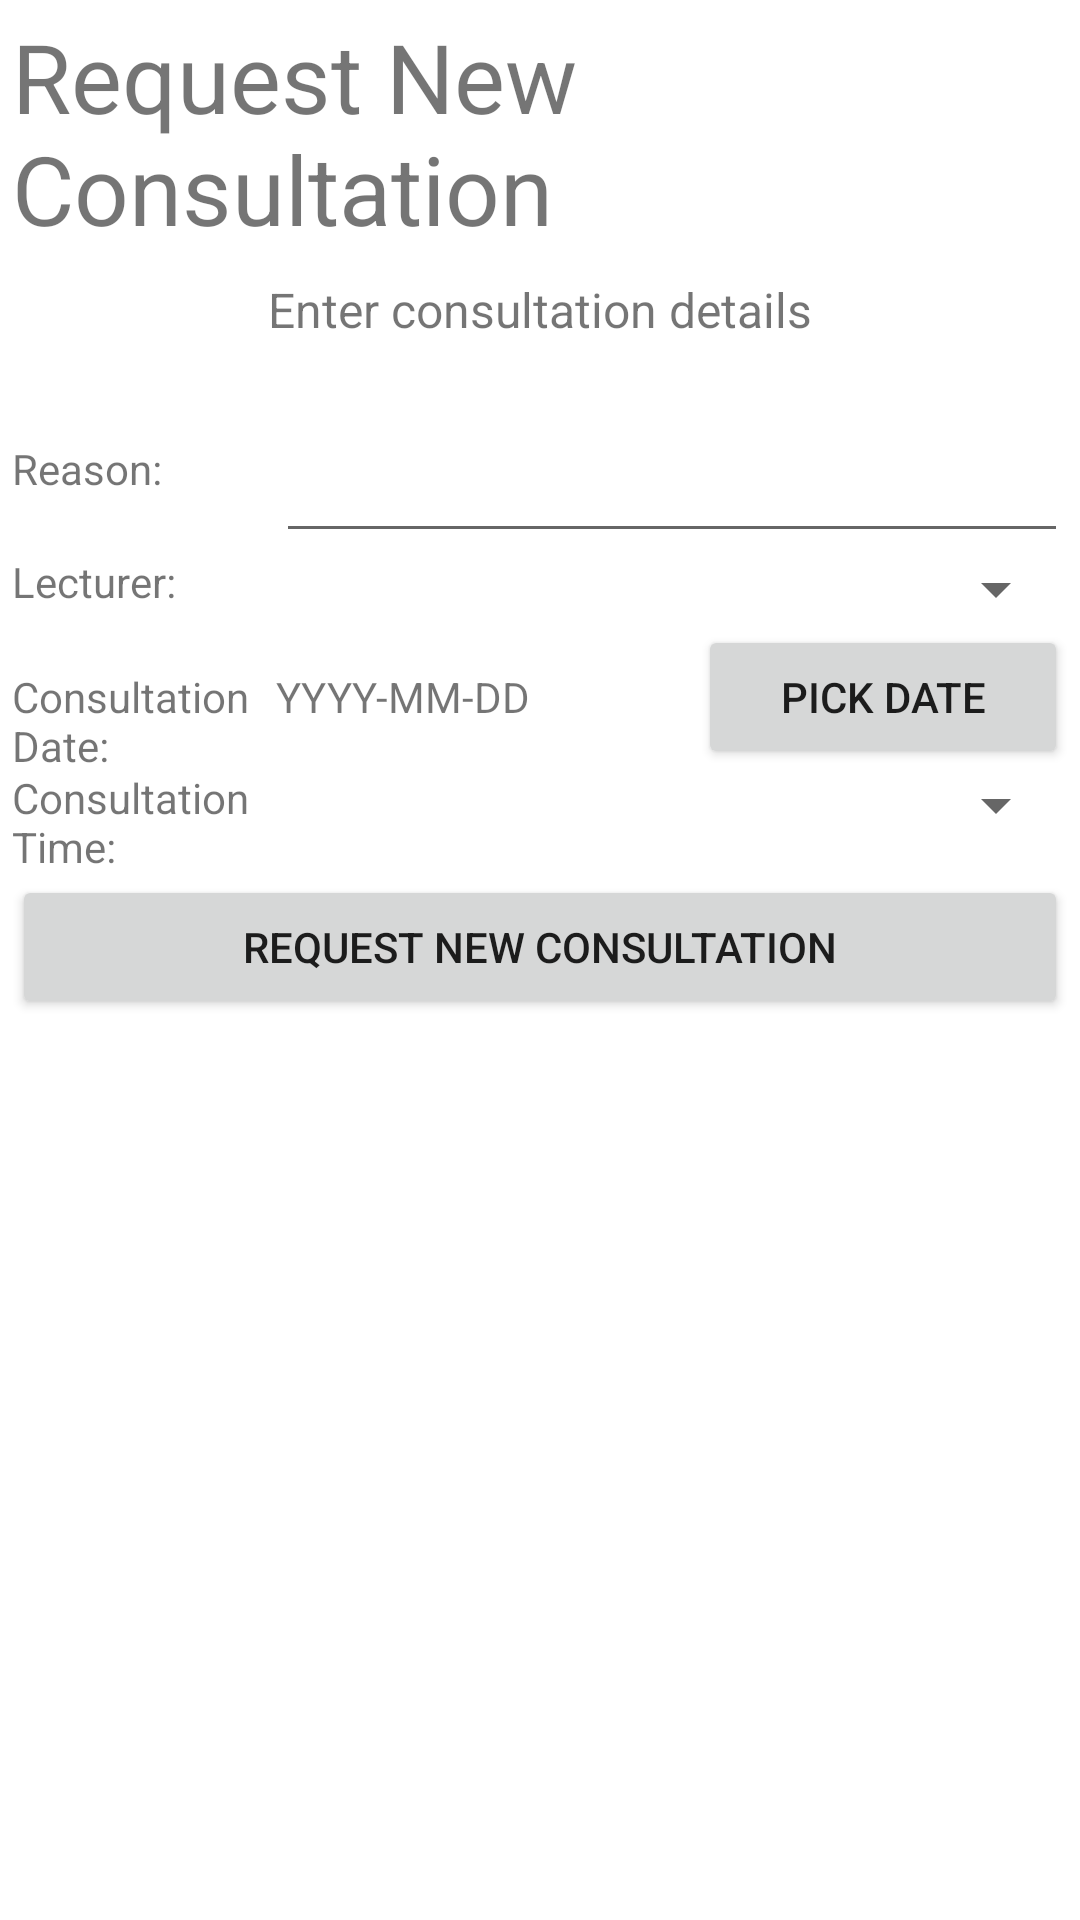

Write the Android layout XML for this screen, with the resource values it uses.
<!-- AndroidManifest.xml: application theme Theme.CSC557_OCT22 -->
<!-- res/layout/activity_request_appointment.xml -->
<?xml version="1.0" encoding="utf-8"?>
<GridLayout
    xmlns:android="http://schemas.android.com/apk/res/android"
    android:layout_width="match_parent"
    android:layout_height="match_parent"
    android:useDefaultMargins="true"
    android:alignmentMode="alignBounds"
    android:columnOrderPreserved="false"
    android:columnCount="2"
    >

    <TextView
        android:layout_columnSpan="2"
        android:layout_gravity="center_horizontal"
        android:text="Request New Consultation"
        android:textSize="32dip" />

    <TextView
        android:layout_columnSpan="2"
        android:layout_gravity="center"
        android:text="Enter consultation details"
        android:textSize="16dip" />

    <LinearLayout
        android:layout_width="fill_parent"
        android:layout_height="fill_parent"
        android:orientation="vertical" >

        <LinearLayout
            android:layout_width="fill_parent"
            android:layout_height="wrap_content"
            android:orientation="horizontal" >

            <TextView
                android:layout_width="0dp"
                android:layout_height="wrap_content"
                android:layout_weight="0.25"
                android:text="Reason:" />

            <EditText
                android:id="@+id/txtReason"
                android:layout_width="0dp"
                android:layout_height="wrap_content"
                android:layout_weight="0.75"
                android:inputType="textMultiLine"
                android:lines="2" />
        </LinearLayout>

        <LinearLayout
            android:layout_width="fill_parent"
            android:layout_height="wrap_content"
            android:orientation="horizontal" >

            <TextView
                android:layout_width="0dp"
                android:layout_height="wrap_content"
                android:layout_weight="0.25"
                android:text="Lecturer:" />

            <Spinner
                android:id="@+id/spLecturer"
                android:layout_width="0dp"
                android:layout_height="wrap_content"
                android:layout_weight="0.75" />
        </LinearLayout>

        <LinearLayout
            android:layout_width="fill_parent"
            android:layout_height="wrap_content"
            android:orientation="horizontal" >
            <TextView
                android:layout_width="0dp"
                android:layout_height="wrap_content"
                android:layout_weight="0.25"
                android:text="Consultation Date:" />

            <TextView
                android:id="@+id/tvDate"
                android:layout_width="0dp"
                android:layout_height="wrap_content"
                android:layout_weight="0.4"
                android:text="YYYY-MM-DD" />

            <Button
                android:layout_width="0dp"
                android:layout_height="wrap_content"
                android:text="Pick Date"
                android:layout_weight="0.35"
                android:onClick="showDatePickerDialog" />

        </LinearLayout>

        <LinearLayout
            android:layout_width="fill_parent"
            android:layout_height="wrap_content"
            android:orientation="horizontal" >

            <TextView
                android:layout_width="0dp"
                android:layout_height="wrap_content"
                android:layout_weight="0.25"
                android:text="Consultation Time:" />

            <Spinner
                android:id="@+id/spTime"
                android:layout_width="0dp"
                android:layout_height="wrap_content"
                android:layout_weight="0.75" />
        </LinearLayout>

        <LinearLayout
            android:layout_width="match_parent"
            android:layout_height="wrap_content"
            >

            <Button
                android:id="@+id/btnAddAppt"
                android:layout_width="match_parent"
                android:layout_height="wrap_content"
                android:onClick="addNewAppointment"
                android:text="Request New Consultation" />

        </LinearLayout>


    </LinearLayout>

</GridLayout>
<!-- resources referenced by this layout -->
<resources>
  <style name="Theme.CSC557_OCT22" parent="Theme.MaterialComponents.DayNight.DarkActionBar">
          
          <item name="colorPrimary">@color/purple_500</item>
          <item name="colorPrimaryVariant">@color/purple_700</item>
          <item name="colorOnPrimary">@color/white</item>
          
          <item name="colorSecondary">@color/teal_200</item>
          <item name="colorSecondaryVariant">@color/teal_700</item>
          <item name="colorOnSecondary">@color/black</item>
          
          <item name="android:statusBarColor">?attr/colorPrimaryVariant</item>
          
      </style>
  <color name="purple_500">#FF6200EE</color>
  <color name="purple_700">#FF3700B3</color>
  <color name="white">#FFFFFFFF</color>
  <color name="teal_200">#FF03DAC5</color>
  <color name="teal_700">#FF018786</color>
  <color name="black">#FF000000</color>
</resources>
